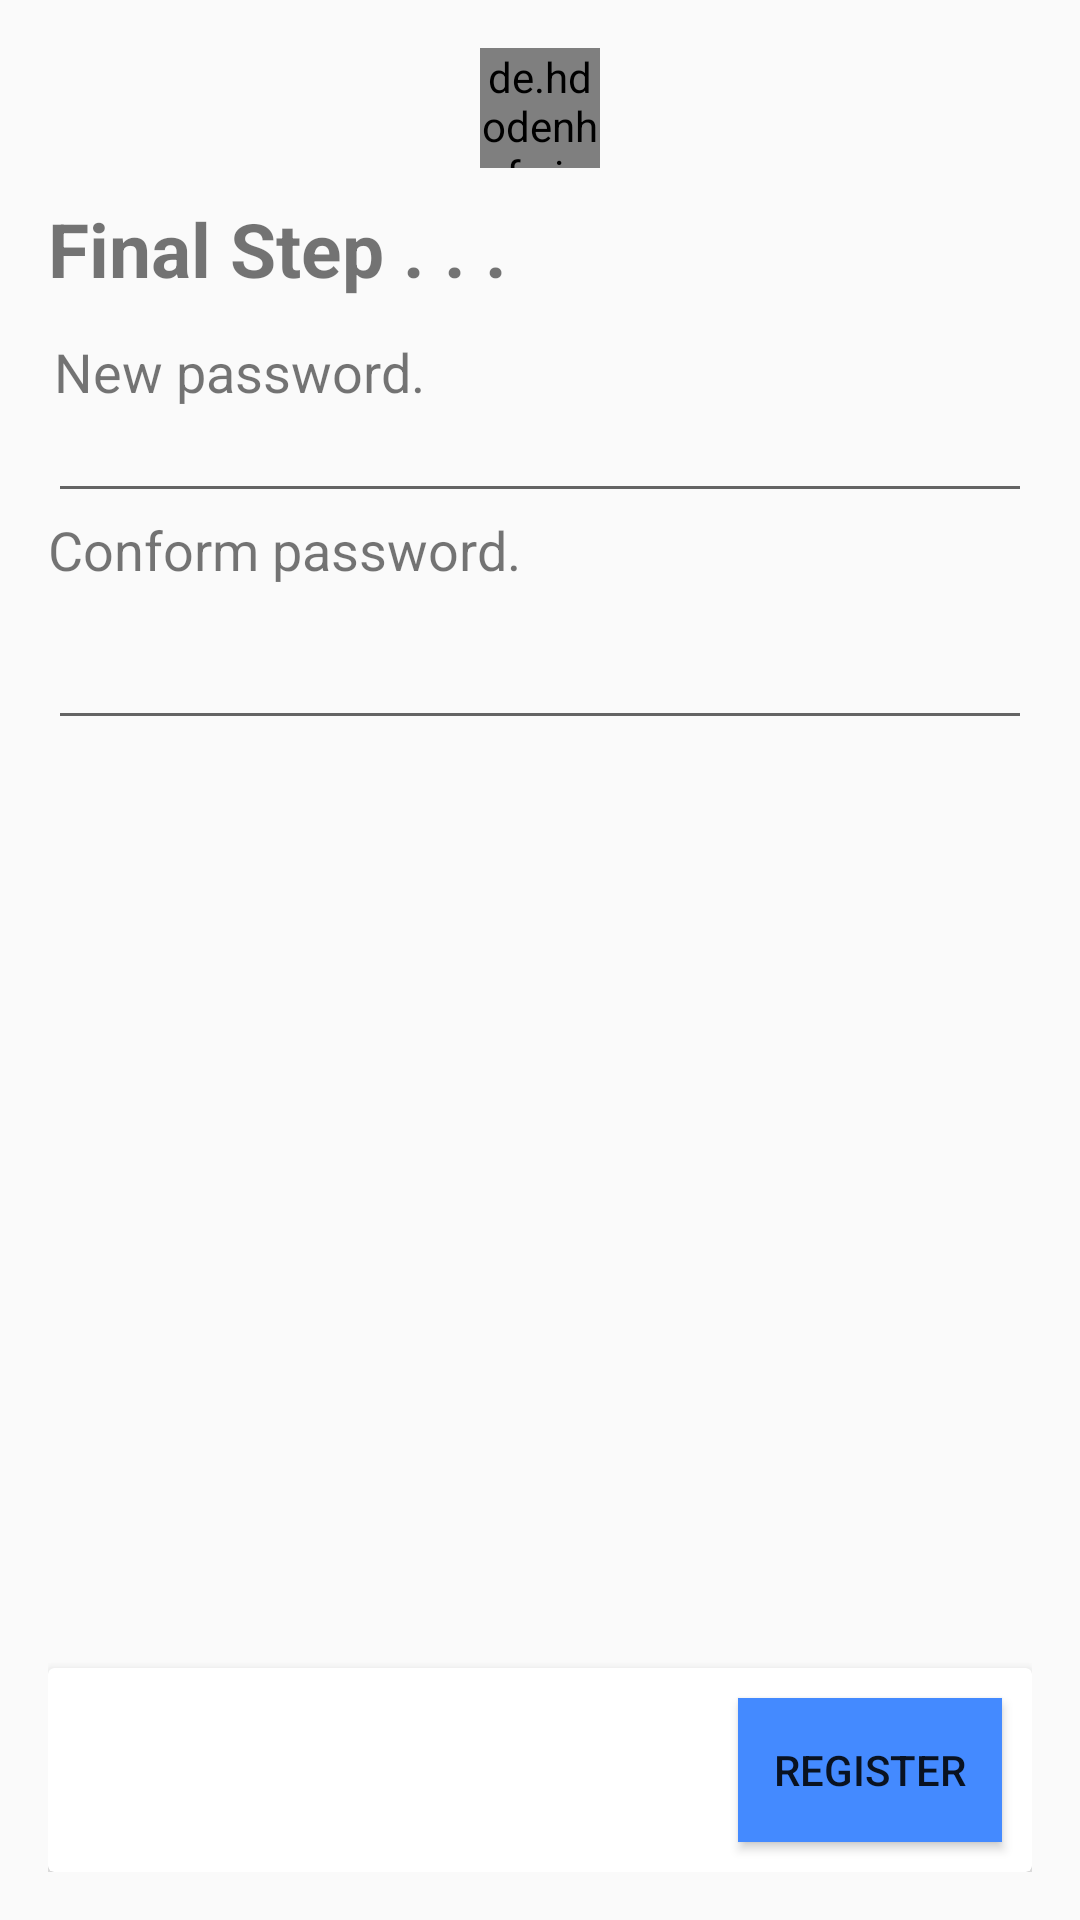

Produce the Android XML layout that renders to this screen, including the resource entries it uses.
<!-- AndroidManifest.xml: application theme AppTheme -->
<!-- res/layout/activity_finalpassordcoformation.xml -->
<?xml version="1.0" encoding="utf-8"?>
<RelativeLayout xmlns:android="http://schemas.android.com/apk/res/android"
    xmlns:tools="http://schemas.android.com/tools"
    android:layout_width="match_parent"
    android:layout_height="match_parent"
    xmlns:app="http://schemas.android.com/apk/res-auto"
    android:paddingBottom="@dimen/activity_vertical_margin"
    android:paddingLeft="@dimen/activity_horizontal_margin"
    android:paddingRight="@dimen/activity_horizontal_margin"
    android:paddingTop="@dimen/activity_vertical_margin"
    tools:context="com.fixit.auto.fixit.finalpassordcoformation">

    <de.hdodenhof.circleimageview.CircleImageView
        android:layout_width="40dp"
        android:layout_height="40dp"
        android:gravity="center"
        android:src="@drawable/fixitlogo"
        android:id="@+id/mycircular"
        android:layout_centerHorizontal="true"
        app:civ_border_color="@color/blue"
        />
    <TextView
        android:layout_width="match_parent"
        android:layout_height="wrap_content"
        android:id="@+id/textname"
        android:text="Final Step . . ."
        android:layout_marginTop="50dp"
        android:textSize="25dp"
        android:layout_marginBottom="10dp"
        android:textStyle="bold"
        android:gravity="left"

        android:layout_alignParentTop="true"
        android:layout_alignParentLeft="true"
        android:layout_alignParentStart="true" />
    <TextView
        android:layout_width="wrap_content"
        android:layout_height="wrap_content"
        android:text="New password."
        android:textSize="18dp"
        android:textStyle="normal"
        android:gravity="left"
        android:padding="2dp"

        android:layout_below="@+id/textname"
        android:layout_alignParentLeft="true"
        android:layout_alignParentStart="true"
        android:id="@+id/textView"
        />

    <EditText
        android:layout_width="match_parent"
        android:layout_height="wrap_content"
        android:inputType="textPassword"
        android:ems="10"
        android:layout_marginTop="20dp"
        android:id="@+id/yourpassword"
        android:layout_below="@+id/textname"
        android:layout_alignParentLeft="true"
        android:layout_alignParentStart="true" />
    <TextView
        android:layout_width="wrap_content"
        android:layout_height="wrap_content"
        android:text="Conform password."
        android:textSize="18dp"
        android:textStyle="normal"
        android:gravity="left"
        android:layout_below="@+id/yourpassword"
        android:layout_alignParentLeft="true"
        android:layout_alignParentStart="true"
        android:id="@+id/txta"
        android:layout_marginBottom="0dp"/>
    <EditText
        android:layout_width="match_parent"
        android:layout_height="wrap_content"
        android:inputType="textPassword"
        android:ems="10"
        android:layout_marginTop="10dp"
        android:id="@+id/youconformrpassword"
        android:layout_below="@+id/txta"
        android:layout_alignParentLeft="true"
        android:layout_alignParentStart="true" />
    <android.support.v7.widget.CardView
        android:layout_width="match_parent"
        android:layout_height="wrap_content"
        android:layout_alignParentBottom="true"
        app:cardElevation="5dp"
        app:cardBackgroundColor="@color/white"
        android:id="@+id/view">

        <Button
            android:layout_width="wrap_content"
            android:layout_height="wrap_content"
            android:layout_gravity="right"
            android:text="Register"

            android:layout_marginTop="10dp"
            android:layout_marginRight="10dp"
            android:layout_marginBottom="10dp"
            android:id="@+id/yourregister"
            android:background="@color/blue" />
    </android.support.v7.widget.CardView>
</RelativeLayout>
<!-- resources referenced by this layout -->
<resources>
  <color name="blue">#448AFF</color>
  <color name="white">#FFFFFF</color>
  <dimen name="activity_horizontal_margin">16dp</dimen>
  <dimen name="activity_vertical_margin">16dp</dimen>
  <!-- drawable fixitlogo: png bitmap (drawable, 13064 bytes) -->
  <style name="AppTheme" parent="Theme.AppCompat.DayNight">
          
          <item name="colorPrimary">@color/colorPrimary</item>
          <item name="colorPrimaryDark">@color/colorPrimaryDark</item>
          <item name="colorAccent">@color/colorAccent</item>
          <item name="android:actionMenuTextColor">@color/red</item>
  
      </style>
  <color name="colorPrimary">#3F51B5</color>
  <color name="colorPrimaryDark">#303F9F</color>
  <color name="colorAccent">#FF4081</color>
  <color name="red">#F44336</color>
</resources>
